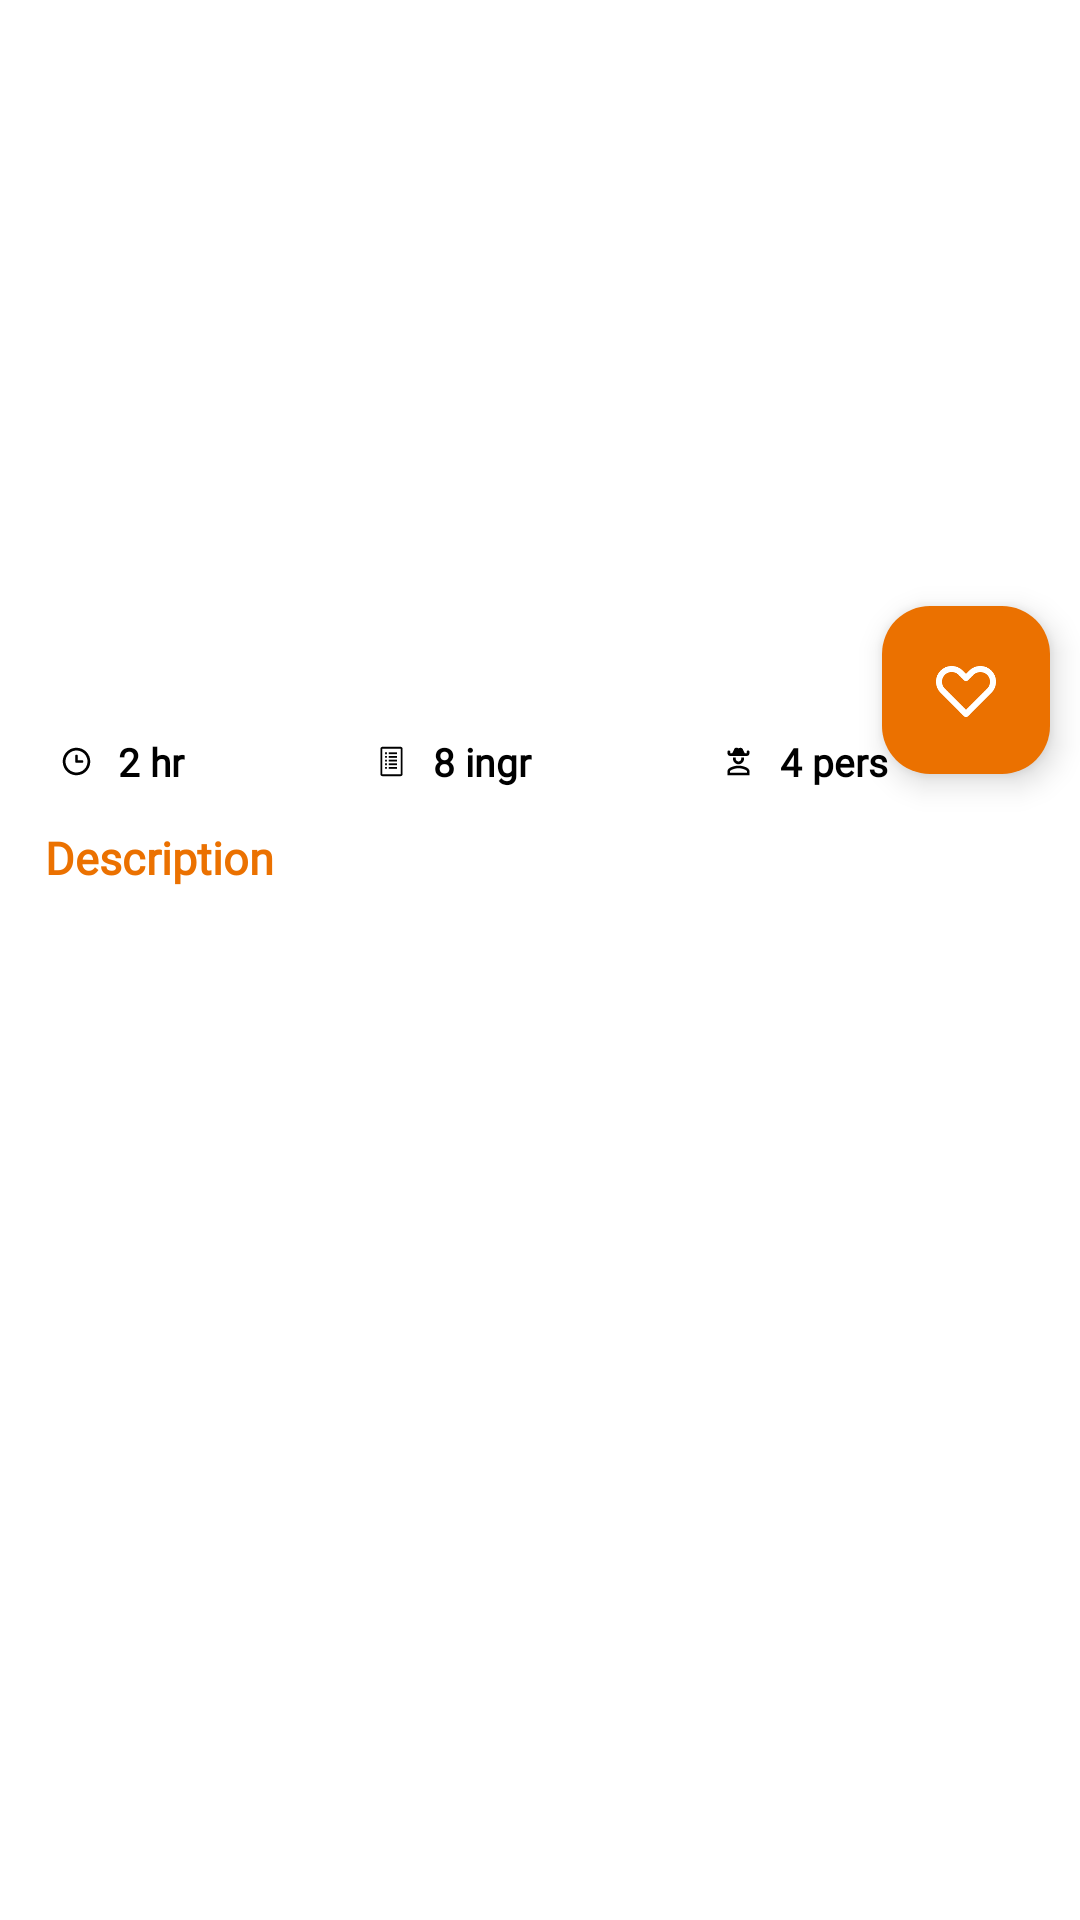

This screen was rendered from an Android layout file. Write that file and the resources it references.
<!-- AndroidManifest.xml: application theme Theme.MyLoveFood -->
<!-- res/layout/fragment_detail_recipe.xml -->
<?xml version="1.0" encoding="utf-8"?>
<androidx.coordinatorlayout.widget.CoordinatorLayout xmlns:android="http://schemas.android.com/apk/res/android"
    xmlns:tools="http://schemas.android.com/tools"
    android:layout_width="match_parent"
    android:layout_height="match_parent"
    android:background="@color/white"
    xmlns:app="http://schemas.android.com/apk/res-auto"
    tools:context=".fragments.home.DetailRecipeFragment">

    <com.google.android.material.appbar.AppBarLayout
        android:id="@+id/appBar"
        android:layout_width="match_parent"
        android:layout_height="230dp"
        android:backgroundTint="@color/white"
        android:fitsSystemWindows="true">

        <com.google.android.material.appbar.CollapsingToolbarLayout
            android:id="@+id/collapsing_toolbar"
            android:layout_width="match_parent"
            android:layout_height="match_parent"
            android:fitsSystemWindows="true"
            android:background="@color/white"
            app:contentScrim="@color/accent"
            app:layout_scrollFlags="scroll|snap|exitUntilCollapsed"
            >

            <ImageView
                android:id="@+id/img_detail_recipe"
                android:layout_width="match_parent"
                android:layout_height="match_parent"
                android:scaleType="centerCrop"
                app:layout_collapseMode="parallax"/>


            <androidx.appcompat.widget.Toolbar
                android:id="@+id/toolbar"
                android:layout_width="match_parent"
                android:layout_height="?actionBarSize"
                android:fontFamily="@font/secular_one"
                android:textSize="30dp"
                android:textStyle="bold"
                app:layout_collapseMode="pin"
                app:titleTextColor="@color/white"/>


        </com.google.android.material.appbar.CollapsingToolbarLayout>

    </com.google.android.material.appbar.AppBarLayout>


    <androidx.core.widget.NestedScrollView
        android:layout_width="match_parent"
        android:layout_height="match_parent"
        app:layout_behavior="com.google.android.material.appbar.AppBarLayout$ScrollingViewBehavior">

        <androidx.constraintlayout.widget.ConstraintLayout
            android:layout_width="match_parent"
            android:layout_height="match_parent">

            <LinearLayout
                android:id="@+id/liner_layout"
                android:layout_width="match_parent"
                android:layout_height="wrap_content"
                android:layout_marginStart="5dp"
                android:layout_marginTop="15dp"
                android:layout_marginEnd="15dp"
                android:layout_marginBottom="15dp"
                android:orientation="horizontal"
                app:layout_constraintEnd_toEndOf="parent"
                app:layout_constraintStart_toStartOf="parent"
                app:layout_constraintTop_toTopOf="parent">

                <TextView
                    android:id="@+id/tv_oclock"
                    android:layout_width="wrap_content"
                    android:layout_height="wrap_content"
                    android:layout_gravity="left"
                    android:layout_marginStart="15dp"
                    android:layout_weight="1"
                    android:drawableLeft="@drawable/icon_clock"
                    android:drawablePadding="5dp"
                    android:drawableTint="@color/black"
                    android:gravity="left"
                    android:text=" 2 hr"
                    android:fontFamily="@font/varta"
                    android:textColor="@color/black"
                    android:textSize="13dp"
                    android:textStyle="bold" />

                <TextView
                    android:id="@+id/tv_ingredients"
                    android:layout_width="wrap_content"
                    android:layout_height="wrap_content"
                    android:layout_gravity="left"
                    android:layout_marginStart="15dp"
                    android:layout_weight="1"
                    android:drawableLeft="@drawable/icon_ingredients"
                    android:drawablePadding="5dp"
                    android:drawableTint="@color/black"
                    android:gravity="left"
                    android:text=" 8 ingr"
                    android:fontFamily="@font/varta"
                    android:textColor="@color/black"
                    android:textSize="13dp"
                    android:textStyle="bold" />

                <TextView
                    android:id="@+id/tv_person"
                    android:layout_width="wrap_content"
                    android:layout_height="wrap_content"
                    android:layout_gravity="left"
                    android:layout_marginStart="15dp"
                    android:layout_weight="1"
                    android:drawableLeft="@drawable/icon_person"
                    android:drawablePadding="5dp"
                    android:drawableTint="@color/black"
                    android:fontFamily="@font/varta"
                    android:gravity="left"
                    android:text=" 4 pers"
                    android:textColor="@color/black"
                    android:textSize="13dp"
                    android:textStyle="bold" />

            </LinearLayout>

            <TextView
                android:id="@+id/tv_instructions"
                android:layout_width="match_parent"
                android:layout_height="match_parent"
                android:layout_marginStart="15dp"
                android:layout_marginTop="15dp"
                android:layout_weight="1"
                android:includeFontPadding="false"
                android:text="Description"
                android:fontFamily="@font/secular_one"
                android:textColor="@color/primary"
                android:textSize="15dp"
                android:textStyle="bold"
                app:layout_constraintEnd_toEndOf="parent"
                app:layout_constraintStart_toStartOf="parent"
                app:layout_constraintTop_toBottomOf="@+id/liner_layout" />

            <TextView
                android:id="@+id/tv_text_recipe"
                android:layout_width="match_parent"
                android:layout_height="match_parent"
                android:layout_marginStart="20dp"
                android:layout_marginTop="12dp"
                android:textColor="@color/black"
                android:fontFamily="@font/varta"
                app:layout_constraintEnd_toEndOf="parent"
                app:layout_constraintStart_toStartOf="parent"
                app:layout_constraintTop_toBottomOf="@+id/tv_instructions" />

        </androidx.constraintlayout.widget.ConstraintLayout>

    </androidx.core.widget.NestedScrollView>

    <ImageView
        android:id="@+id/btn_play"
        android:layout_width="40dp"
        android:layout_height="40dp"
        android:clickable="true"
        android:src="@drawable/icon_play"
        app:backgroundTint="@color/accent"
        app:tint="@color/white"
        android:layout_marginTop="70dp"
        android:layout_gravity="center_horizontal|clip_vertical"
        app:layout_constraintTop_toBottomOf="@+id/img_detail_recipe"
        />

    <com.google.android.material.floatingactionbutton.FloatingActionButton
        android:id="@+id/btn_save"
        android:layout_width="wrap_content"
        android:layout_height="wrap_content"
        android:layout_marginRight="30dp"
        android:baselineAlignBottom="false"
        android:clickable="true"
        android:src="@drawable/icon_favorite_grey"
        app:backgroundTint="@color/accent"
        app:fabSize="normal"
        app:tint="@color/white"
        app:layout_anchor="@id/appBar"
        app:layout_anchorGravity="bottom|end"
        android:layout_marginEnd="10dp"
        />

    <com.google.android.material.progressindicator.LinearProgressIndicator
        android:id="@+id/progress_bar"
        android:layout_width="match_parent"
        android:layout_height="wrap_content"
        android:indeterminate="true"
        app:layout_anchor="@id/appBar"
        app:layout_anchorGravity="bottom"
        android:visibility="gone"/>

</androidx.coordinatorlayout.widget.CoordinatorLayout>
<!-- resources referenced by this layout -->
<resources>
  <color name="accent">#EB7100</color>
  <color name="black">#FF000000</color>
  <color name="primary">#EB7100</color>
  <color name="white">#FFFFFFFF</color>
  <!-- drawable icon_favorite_grey (drawable) -->
  <vector xmlns:android="http://schemas.android.com/apk/res/android"
      android:width="25dp"
      android:height="25dp"
      android:viewportWidth="25"
      android:viewportHeight="25">
    <path
        android:pathData="M12.5,21.875C12.363,21.876 12.227,21.85 12.1,21.798C11.973,21.746 11.858,21.67 11.76,21.573L3.667,13.469C2.651,12.443 2.082,11.058 2.082,9.615C2.082,8.171 2.651,6.786 3.667,5.761C4.69,4.74 6.076,4.167 7.521,4.167C8.966,4.167 10.352,4.74 11.375,5.761L12.5,6.886L13.625,5.761C14.648,4.74 16.034,4.167 17.479,4.167C18.924,4.167 20.31,4.74 21.333,5.761C22.349,6.786 22.918,8.171 22.918,9.615C22.918,11.058 22.349,12.443 21.333,13.469L13.24,21.573C13.142,21.67 13.027,21.746 12.9,21.798C12.773,21.85 12.637,21.876 12.5,21.875ZM7.521,6.25C7.08,6.248 6.643,6.334 6.235,6.502C5.828,6.67 5.457,6.917 5.146,7.229C4.517,7.862 4.164,8.718 4.164,9.61C4.164,10.502 4.517,11.357 5.146,11.99L12.5,19.354L19.854,11.99C20.483,11.357 20.836,10.502 20.836,9.61C20.836,8.718 20.483,7.862 19.854,7.229C19.212,6.623 18.362,6.285 17.479,6.285C16.596,6.285 15.746,6.623 15.104,7.229L13.24,9.104C13.143,9.202 13.028,9.28 12.901,9.332C12.774,9.385 12.637,9.412 12.5,9.412C12.363,9.412 12.226,9.385 12.099,9.332C11.972,9.28 11.857,9.202 11.76,9.104L9.896,7.229C9.584,6.917 9.214,6.67 8.806,6.502C8.399,6.334 7.962,6.248 7.521,6.25Z"
        android:fillColor="#9C9C9C"/>
  </vector>
  <!-- drawable icon_person (drawable) -->
  <vector xmlns:android="http://schemas.android.com/apk/res/android"
      android:width="11dp"
      android:height="11dp"
      android:viewportWidth="11"
      android:viewportHeight="11">
    <path
        android:pathData="M8.708,1.833C8.433,1.833 8.25,2.017 8.25,2.292V2.75H7.563L6.921,1.375C6.875,1.283 6.829,1.192 6.738,1.146C6.508,0.917 6.142,0.871 5.821,1.008L5.5,1.1L5.179,0.963C4.858,0.825 4.492,0.871 4.263,1.1C4.171,1.192 4.125,1.283 4.079,1.375L3.438,2.75H2.75V2.292C2.75,2.017 2.567,1.833 2.292,1.833C2.017,1.833 1.833,2.017 1.833,2.292V2.75C1.833,3.254 2.246,3.667 2.75,3.667H8.25C8.754,3.667 9.167,3.254 9.167,2.75V2.292C9.167,2.063 8.983,1.833 8.708,1.833ZM1.833,10.083V8.708C1.833,7.485 4.276,6.875 5.5,6.875C6.724,6.875 9.167,7.485 9.167,8.708V10.083H1.833ZM8.296,9.213V8.708C8.296,8.415 6.861,7.746 5.5,7.746C4.139,7.746 2.704,8.415 2.704,8.708V9.213H8.296ZM7.333,4.125V4.583C7.333,5.596 6.513,6.417 5.5,6.417C4.487,6.417 3.667,5.596 3.667,4.583V4.125H4.583V4.583C4.583,4.826 4.68,5.06 4.852,5.232C5.024,5.403 5.257,5.5 5.5,5.5C5.743,5.5 5.976,5.403 6.148,5.232C6.32,5.06 6.417,4.826 6.417,4.583V4.125H7.333Z"
        android:fillColor="#606060"/>
  </vector>
  <style name="Theme.MyLoveFood" parent="Base.Theme.MyLoveFood" />
  <style name="Base.Theme.MyLoveFood" parent="Theme.Material3.Light.NoActionBar">
          
          <item name="colorPrimary">@color/primary</item>
          <item name="colorPrimaryVariant">@color/accent</item>
      </style>
</resources>
